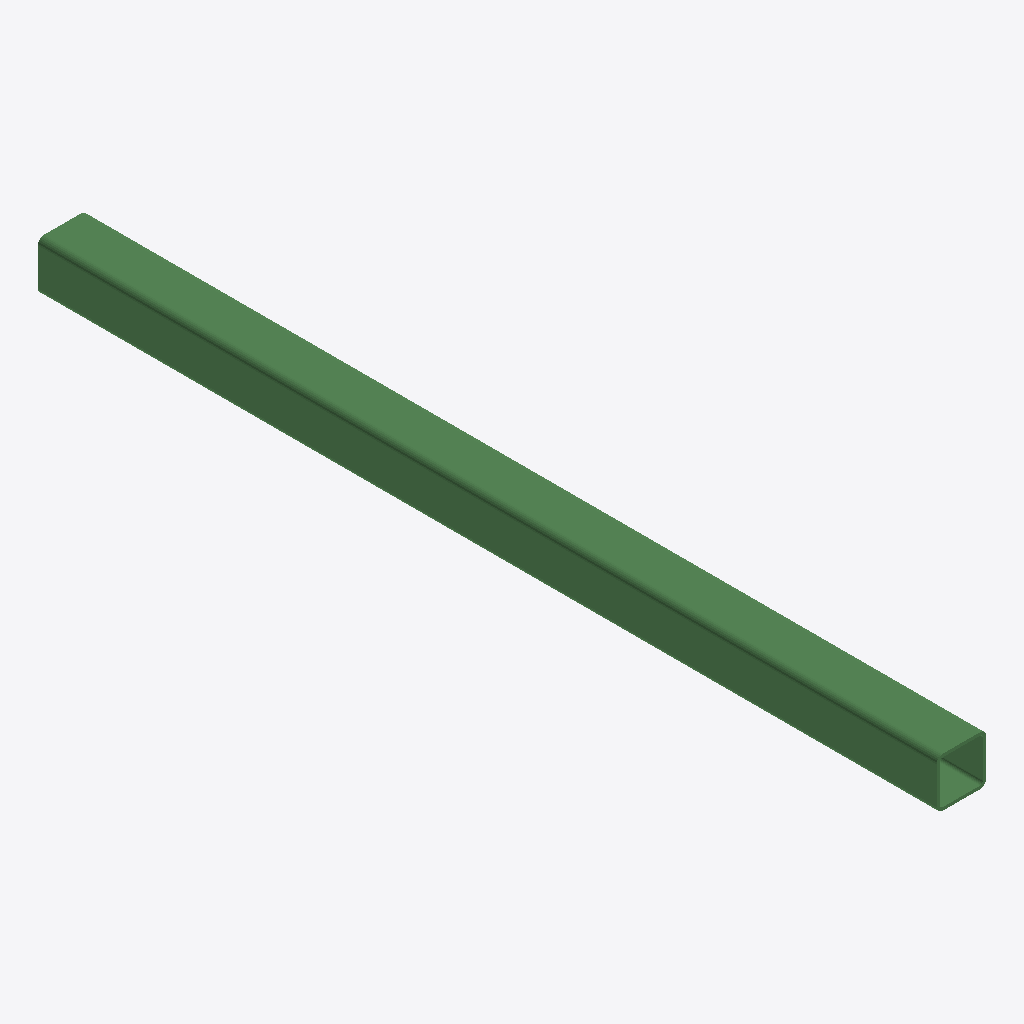
Isometric view of an IFC building model (IFC-SPF (STEP), schema IFC2X3, length unit millimetre), seen from the south-west, elements coloured by IFC class: 1 beam (green).
Extent 0.3 m × 6.4 m × 0.3 m (x, y, z). Storeys (1): Undefined at 0.00 m. Elements (1): 1 IfcBeam.

HEADER;
FILE_DESCRIPTION(('ViewDefinition[AISC_Steel_Detailing]','Option [BaseQuantities:Off]','Option [GridExport:On]','Option [Assemblies:Off]','Option [Bolts:On]','Option [Rebars:On]','Option [PourObjects:Off]','Option [Welds:On]','Option [SurfaceTreatments:On]','Option [LocationBy:0]','Option [ViewColors:Off]','Option [SectionedSpine:Off]','[2 more]'),'2;1');
FILE_NAME('b_1318_Qty_1.ifc','2026-05-16T11:52:50',('GIOVANNIPC\\gcorrea'),('Structural Designer'),'IFC Database version: Work','Tekla Structures 2020 Service Pack 5, IFC Export','');
FILE_SCHEMA(('IFC2X3'));
ENDSEC;
DATA;
#37=IFCPROJECT('2G7ZFDNE16yBDU14FA92Me',#5,'Proyecto',$,$,$,$,(#11),#36);
#39=IFCSITE('2xvEzEinjBTea80yOTcujY',#5,'Obra',$,$,#38,$,$,.ELEMENT.,$,$,$,$,$);
#41=IFCBUILDING('3Q4cAxZYn1YPecIq6ZdJfd',#5,'Undefined',$,$,#40,$,$,.ELEMENT.,$,$,$);
#43=IFCBUILDINGSTOREY('29hdEUCErFze9E_VIAceOd',#5,'Undefined',$,$,#42,$,$,.ELEMENT.,0.0);
#67=IFCBEAM('3kpLodSTP6IROR4MZgz5S9',#44,'DIAG','[]350*22','[]350*22',#49,#66,'IDeecd5ca7-71d6-4649-b61b-1168eaf45709');
ENDSEC;
